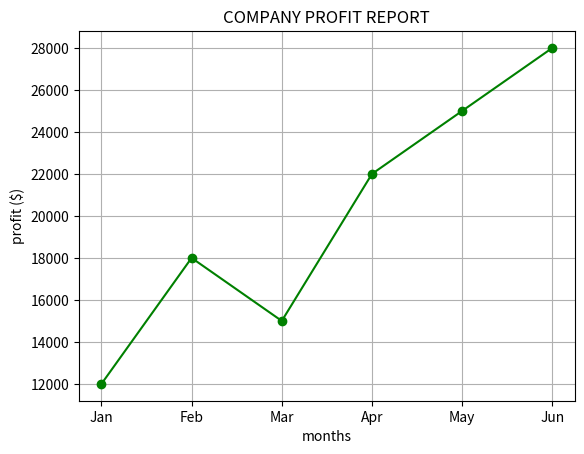

Write the Python code that produced this figure.

import matplotlib.pyplot as plt

months = ["Jan","Feb","Mar","Apr","May","Jun"]
profit = [12000,18000,15000,22000,25000,28000]

plt.plot(
    months,
    profit,
    color="green",
    marker="o"
)

plt.title("COMPANY PROFIT REPORT")
plt.xlabel("months")
plt.ylabel("profit ($)")

plt.grid(True)

plt.show()
